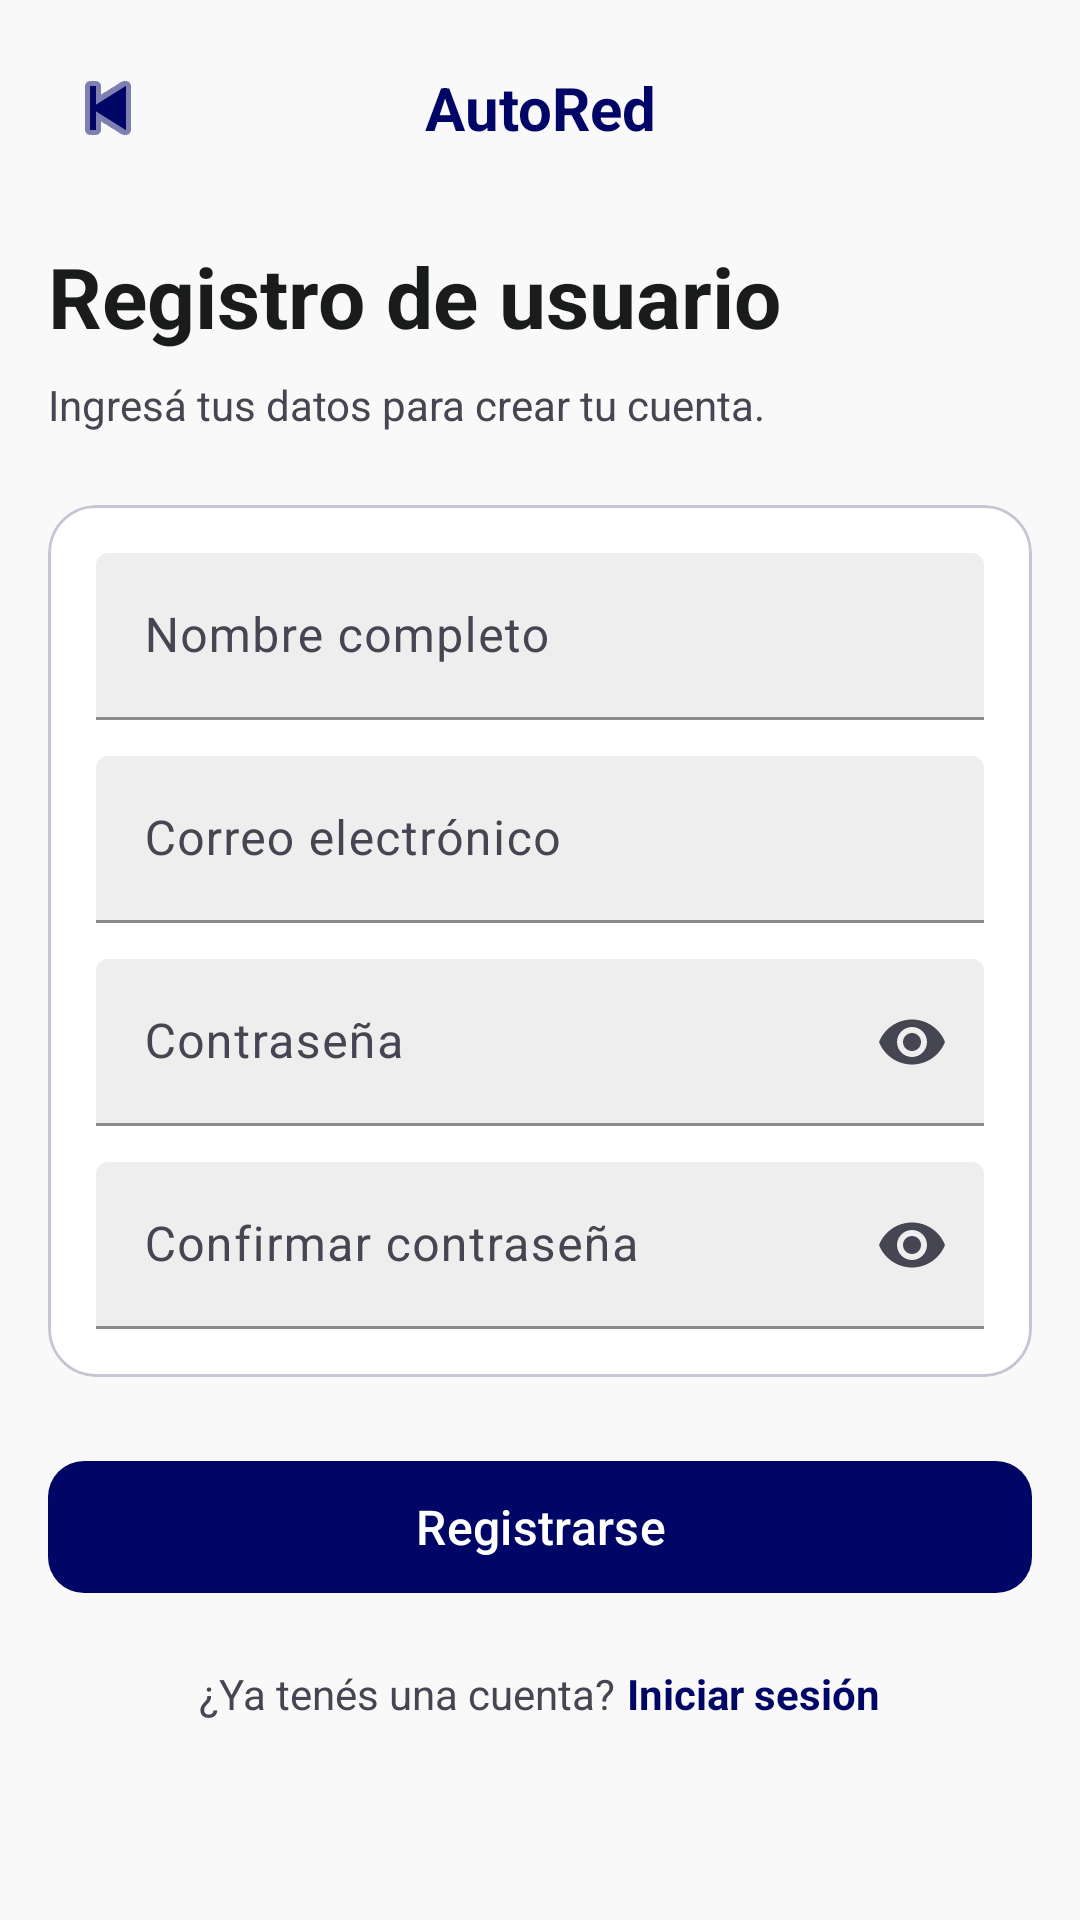

Android layout source for this screen:
<!-- AndroidManifest.xml: application theme Theme.AutoRed -->
<!-- res/layout/activity_register_usuario.xml -->
<?xml version="1.0" encoding="utf-8"?>
<ScrollView xmlns:android="http://schemas.android.com/apk/res/android"
    xmlns:app="http://schemas.android.com/apk/res-auto"
    android:layout_width="match_parent"
    android:layout_height="match_parent"
    android:background="@color/background"
    android:fillViewport="true">

    <LinearLayout
        android:layout_width="match_parent"
        android:layout_height="wrap_content"
        android:orientation="vertical"
        android:paddingStart="16dp"
        android:paddingEnd="16dp"
        android:paddingBottom="32dp">

        
        <LinearLayout
            android:layout_width="match_parent"
            android:layout_height="56dp"
            android:orientation="horizontal"
            android:gravity="center_vertical"
            android:paddingTop="16dp">

            <ImageButton
                android:id="@+id/btnBack"
                android:layout_width="40dp"
                android:layout_height="40dp"
                android:background="?attr/selectableItemBackgroundBorderless"
                android:src="@android:drawable/ic_media_previous"
                app:tint="@color/primary"
                android:contentDescription="Volver" />

            <TextView
                android:layout_width="0dp"
                android:layout_height="wrap_content"
                android:layout_weight="1"
                android:gravity="center"
                android:text="@string/app_name"
                android:textColor="@color/primary"
                android:textSize="20sp"
                android:textStyle="bold" />

            <View
                android:layout_width="40dp"
                android:layout_height="40dp" />

        </LinearLayout>

        
        <TextView
            android:layout_width="wrap_content"
            android:layout_height="wrap_content"
            android:layout_marginTop="24dp"
            android:text="@string/title_register_usuario"
            android:textColor="@color/on_surface"
            android:textSize="28sp"
            android:textStyle="bold" />

        <TextView
            android:layout_width="wrap_content"
            android:layout_height="wrap_content"
            android:layout_marginTop="8dp"
            android:text="Ingresá tus datos para crear tu cuenta."
            android:textColor="@color/on_surface_variant"
            android:textSize="14sp" />

        
        <com.google.android.material.card.MaterialCardView
            android:layout_width="match_parent"
            android:layout_height="wrap_content"
            android:layout_marginTop="24dp"
            app:cardCornerRadius="16dp"
            app:cardElevation="0dp"
            app:cardBackgroundColor="@color/surface_container_lowest"
            app:strokeColor="@color/outline_variant"
            app:strokeWidth="1dp">

            <LinearLayout
                android:layout_width="match_parent"
                android:layout_height="wrap_content"
                android:orientation="vertical"
                android:padding="16dp">

                
                <com.google.android.material.textfield.TextInputLayout
                    android:id="@+id/tilNombre"
                    style="@style/Widget.Material3.TextInputLayout.FilledBox"
                    android:layout_width="match_parent"
                    android:layout_height="wrap_content"
                    android:hint="@string/label_nombre"
                    app:hintTextColor="@color/primary"
                    app:boxStrokeColor="@color/primary"
                    app:boxBackgroundColor="@color/surface_container">

                    <com.google.android.material.textfield.TextInputEditText
                        android:id="@+id/etNombre"
                        android:layout_width="match_parent"
                        android:layout_height="wrap_content"
                        android:inputType="textPersonName"
                        android:autofillHints="name" />

                </com.google.android.material.textfield.TextInputLayout>

                
                <com.google.android.material.textfield.TextInputLayout
                    android:id="@+id/tilEmail"
                    style="@style/Widget.Material3.TextInputLayout.FilledBox"
                    android:layout_width="match_parent"
                    android:layout_height="wrap_content"
                    android:layout_marginTop="12dp"
                    android:hint="@string/label_email"
                    app:hintTextColor="@color/primary"
                    app:boxStrokeColor="@color/primary"
                    app:boxBackgroundColor="@color/surface_container">

                    <com.google.android.material.textfield.TextInputEditText
                        android:id="@+id/etEmail"
                        android:layout_width="match_parent"
                        android:layout_height="wrap_content"
                        android:inputType="textEmailAddress"
                        android:autofillHints="emailAddress" />

                </com.google.android.material.textfield.TextInputLayout>

                
                <com.google.android.material.textfield.TextInputLayout
                    android:id="@+id/tilPassword"
                    style="@style/Widget.Material3.TextInputLayout.FilledBox"
                    android:layout_width="match_parent"
                    android:layout_height="wrap_content"
                    android:layout_marginTop="12dp"
                    android:hint="@string/label_password"
                    app:hintTextColor="@color/primary"
                    app:boxStrokeColor="@color/primary"
                    app:boxBackgroundColor="@color/surface_container"
                    app:endIconMode="password_toggle">

                    <com.google.android.material.textfield.TextInputEditText
                        android:id="@+id/etPassword"
                        android:layout_width="match_parent"
                        android:layout_height="wrap_content"
                        android:inputType="textPassword"
                        android:autofillHints="newPassword" />

                </com.google.android.material.textfield.TextInputLayout>

                
                <com.google.android.material.textfield.TextInputLayout
                    android:id="@+id/tilConfirmPassword"
                    style="@style/Widget.Material3.TextInputLayout.FilledBox"
                    android:layout_width="match_parent"
                    android:layout_height="wrap_content"
                    android:layout_marginTop="12dp"
                    android:hint="@string/label_confirm_password"
                    app:hintTextColor="@color/primary"
                    app:boxStrokeColor="@color/primary"
                    app:boxBackgroundColor="@color/surface_container"
                    app:endIconMode="password_toggle">

                    <com.google.android.material.textfield.TextInputEditText
                        android:id="@+id/etConfirmPassword"
                        android:layout_width="match_parent"
                        android:layout_height="wrap_content"
                        android:inputType="textPassword"
                        android:autofillHints="newPassword" />

                </com.google.android.material.textfield.TextInputLayout>

            </LinearLayout>

        </com.google.android.material.card.MaterialCardView>

        
        <com.google.android.material.button.MaterialButton
            android:id="@+id/btnRegistrarse"
            android:layout_width="match_parent"
            android:layout_height="52dp"
            android:layout_marginTop="24dp"
            android:text="@string/btn_register"
            android:textColor="@color/on_primary"
            android:textSize="16sp"
            app:backgroundTint="@color/primary"
            app:cornerRadius="12dp" />

        
        <LinearLayout
            android:layout_width="match_parent"
            android:layout_height="wrap_content"
            android:orientation="horizontal"
            android:gravity="center"
            android:layout_marginTop="20dp">

            <TextView
                android:layout_width="wrap_content"
                android:layout_height="wrap_content"
                android:text="@string/already_have_account"
                android:textColor="@color/on_surface_variant"
                android:textSize="14sp" />

            <TextView
                android:id="@+id/tvGoToLogin"
                android:layout_width="wrap_content"
                android:layout_height="wrap_content"
                android:layout_marginStart="4dp"
                android:text="@string/btn_login_link"
                android:textColor="@color/primary"
                android:textStyle="bold"
                android:textSize="14sp"
                android:clickable="true"
                android:focusable="true" />

        </LinearLayout>

    </LinearLayout>

</ScrollView>
<!-- resources referenced by this layout -->
<resources>
  <color name="background">#F9F9F9</color>
  <color name="on_primary">#FFFFFF</color>
  <color name="on_surface">#1A1C1C</color>
  <color name="on_surface_variant">#454652</color>
  <color name="outline_variant">#C6C5D4</color>
  <color name="primary">#000666</color>
  <color name="surface_container">#EEEEEE</color>
  <color name="surface_container_lowest">#FFFFFF</color>
  <string name="already_have_account">¿Ya tenés una cuenta?</string>
  <string name="app_name">AutoRed</string>
  <string name="btn_login_link">Iniciar sesión</string>
  <string name="btn_register">Registrarse</string>
  <string name="label_confirm_password">Confirmar contraseña</string>
  <string name="label_email">Correo electrónico</string>
  <string name="label_nombre">Nombre completo</string>
  <string name="label_password">Contraseña</string>
  <string name="title_register_usuario">Registro de usuario</string>
  <style name="Theme.AutoRed" parent="Theme.Material3.Light.NoActionBar">
          
          <item name="colorPrimary">@color/primary</item>
          <item name="colorOnPrimary">@color/on_primary</item>
          <item name="colorPrimaryContainer">@color/primary_container</item>
          <item name="colorOnPrimaryContainer">@color/on_primary_container</item>
  
          
          <item name="colorSecondary">@color/secondary</item>
          <item name="colorOnSecondary">@color/on_secondary</item>
          <item name="colorSecondaryContainer">@color/secondary_container</item>
          <item name="colorOnSecondaryContainer">@color/on_secondary_container</item>
  
          
          <item name="colorTertiary">@color/tertiary</item>
          <item name="colorOnTertiary">@color/on_tertiary</item>
          <item name="colorTertiaryContainer">@color/tertiary_container</item>
          <item name="colorOnTertiaryContainer">@color/on_tertiary_container</item>
  
          
          <item name="colorError">@color/error</item>
          <item name="colorOnError">@color/on_error</item>
          <item name="colorErrorContainer">@color/error_container</item>
          <item name="colorOnErrorContainer">@color/on_error_container</item>
  
          
          <item name="android:colorBackground">@color/background</item>
          <item name="colorOnBackground">@color/on_background</item>
          <item name="colorSurface">@color/surface</item>
          <item name="colorOnSurface">@color/on_surface</item>
          <item name="colorOnSurfaceVariant">@color/on_surface_variant</item>
          <item name="colorSurfaceVariant">@color/surface_variant</item>
          <item name="colorOutline">@color/outline</item>
          <item name="colorOutlineVariant">@color/outline_variant</item>
  
          
          <item name="android:windowLightStatusBar">true</item>
          <item name="android:statusBarColor">@color/surface</item>
          <item name="android:navigationBarColor">@color/surface</item>
  
          <item name="android:windowTranslucentStatus">false</item>
          <item name="android:fitsSystemWindows">true</item>
      </style>
  <color name="primary_container">#1A237E</color>
  <color name="on_primary_container">#8690EE</color>
  <color name="secondary">#9E4200</color>
  <color name="on_secondary">#FFFFFF</color>
  <color name="secondary_container">#FB6D00</color>
  <color name="on_secondary_container">#562100</color>
  <color name="tertiary">#001944</color>
  <color name="on_tertiary">#FFFFFF</color>
  <color name="tertiary_container">#002C6E</color>
  <color name="on_tertiary_container">#6B95F3</color>
  <color name="error">#BA1A1A</color>
  <color name="on_error">#FFFFFF</color>
  <color name="error_container">#FFDAD6</color>
  <color name="on_error_container">#93000A</color>
  <color name="on_background">#1A1C1C</color>
  <color name="surface">#F9F9F9</color>
  <color name="surface_variant">#E2E2E2</color>
  <color name="outline">#767683</color>
</resources>
